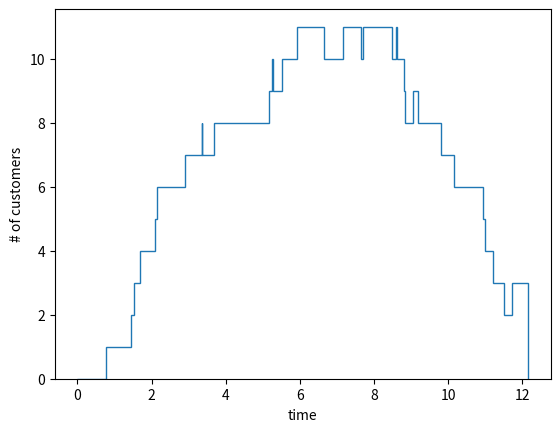

Reproduce this figure in Python.
import matplotlib.pyplot as plt
import random

lamd = 1
mu = 1.2
stop_time = 12
queue = 0
time = 0
timestamps = [0]
changes = [0]
time_no_customers = 0

while time < stop_time:
    arrival_time = random.expovariate(lamd)
    queue_time = random.expovariate(mu)
    if queue == 0:
        time_no_customers += min(arrival_time, queue_time)
    if (arrival_time >= queue_time) and (queue == 0):
        time += arrival_time
        queue += 1
        timestamps += [time]
        changes += [queue]
    elif arrival_time <= queue_time:
        time += arrival_time
        queue += 1
        timestamps += [time]
        changes += [queue]
    else:
        time += queue_time
        queue -= 1
        if queue < 0:
            queue = 0
        timestamps += [time]
        changes += [queue]

changes.pop(-1)

plt.stairs(changes, timestamps)
plt.xlabel('time')
plt.ylabel('# of customers')
plt.show()
